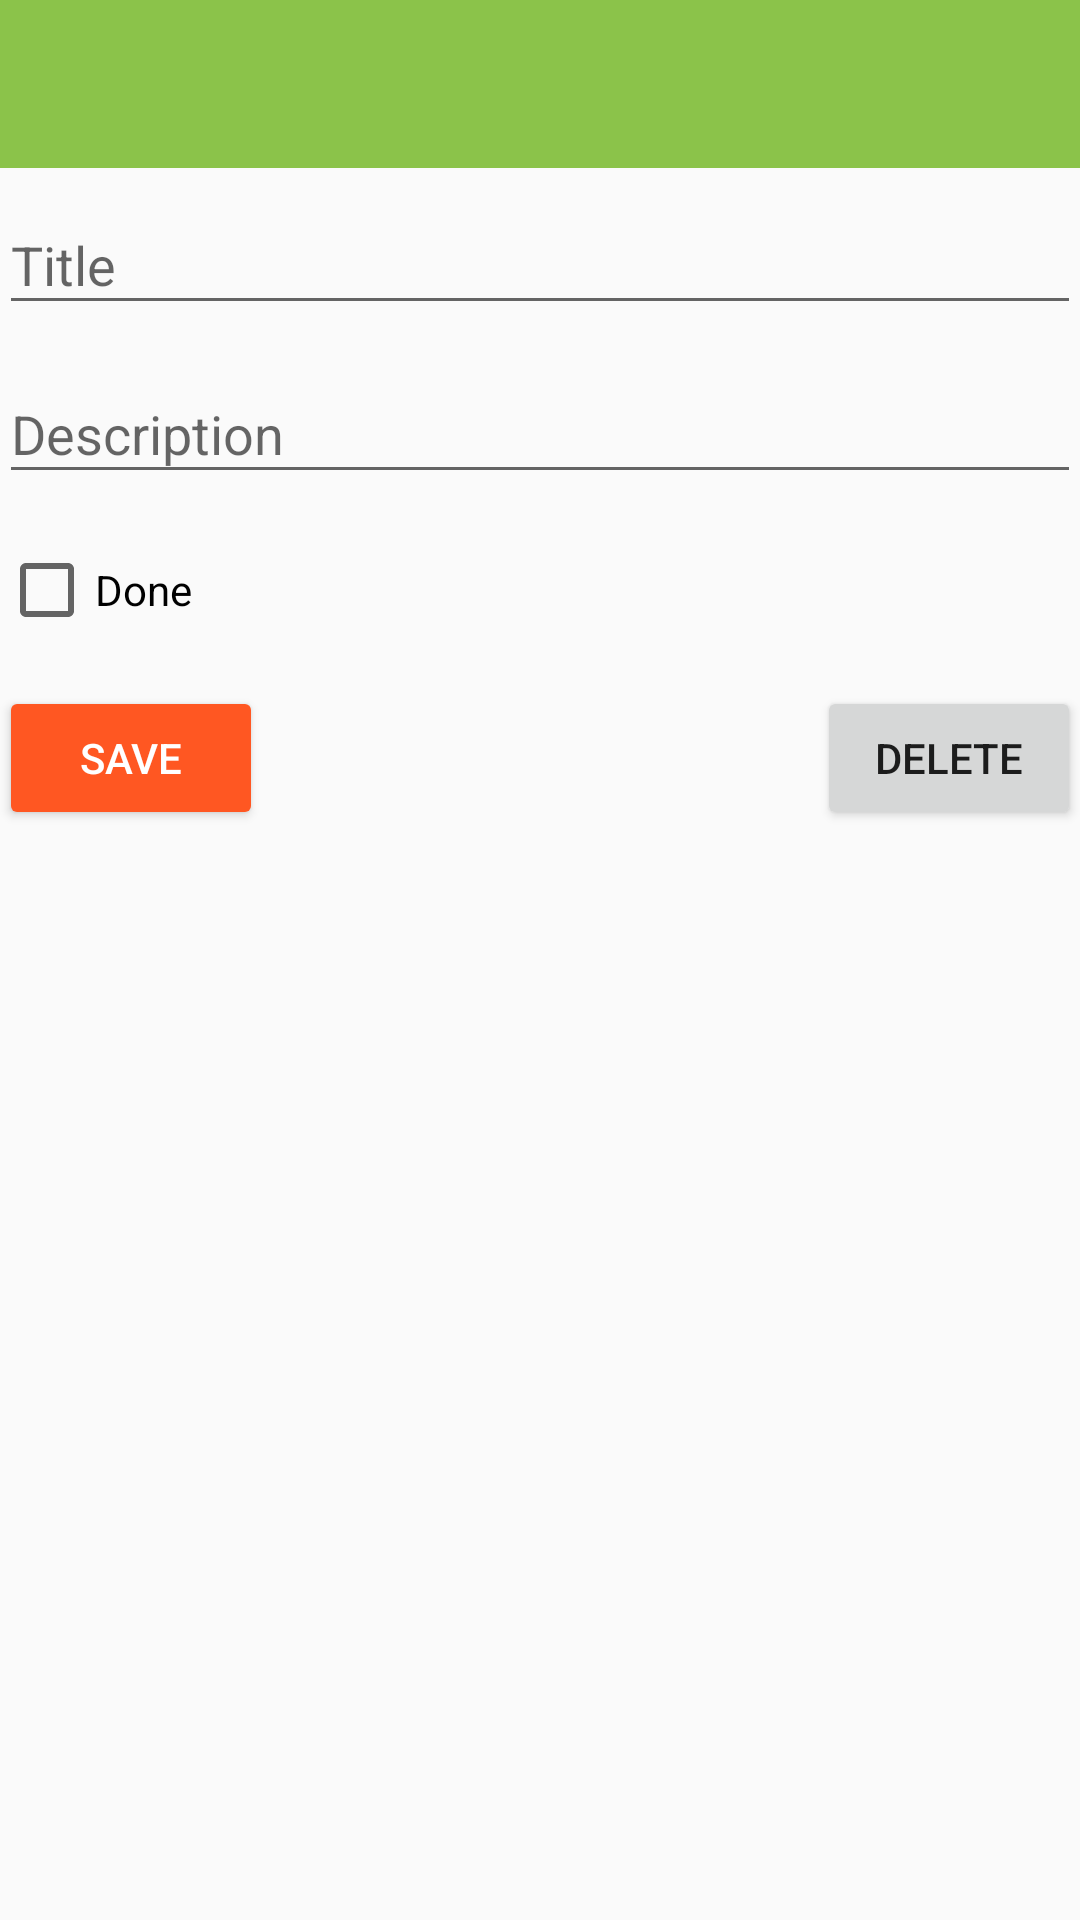

Reconstruct the res/layout file that produces this screen, plus the resources it refers to.
<!-- AndroidManifest.xml: activity theme AppTheme.NoActionBar -->
<!-- res/layout/activity_create_or_edit.xml -->
<?xml version="1.0" encoding="utf-8"?>
<LinearLayout
    xmlns:android="http://schemas.android.com/apk/res/android"
    xmlns:app="http://schemas.android.com/apk/res-auto"
    android:orientation="vertical"
    android:layout_width="match_parent"
    android:layout_height="match_parent">

    <android.support.design.widget.AppBarLayout
        android:layout_width="match_parent"
        android:layout_height="wrap_content"
        android:theme="@style/AppTheme.AppBarOverlay">

        <android.support.v7.widget.Toolbar
            android:id="@+id/toolbar"
            android:layout_width="match_parent"
            android:layout_height="?attr/actionBarSize"
            android:background="?attr/colorPrimary"
            app:popupTheme="@style/AppTheme.PopupOverlay"/>

    </android.support.design.widget.AppBarLayout>

    <LinearLayout
        android:layout_width="match_parent"
        android:layout_height="wrap_content"
        android:orientation="vertical"
        android:padding="@dimen/activity_margin">

        <android.support.design.widget.TextInputLayout
            android:layout_width="match_parent"
            android:layout_height="wrap_content"
            android:layout_marginBottom="4dp">

            <android.support.design.widget.TextInputEditText
                android:id="@+id/title"
                android:layout_width="match_parent"
                android:layout_height="wrap_content"
                android:imeOptions="actionNext"
                android:maxLines="1"
                android:hint="Title" />

        </android.support.design.widget.TextInputLayout>

        <android.support.design.widget.TextInputLayout
            android:layout_width="match_parent"
            android:layout_height="wrap_content"
            android:layout_marginBottom="16dp">

            <android.support.design.widget.TextInputEditText
                android:id="@+id/description"
                android:layout_width="match_parent"
                android:layout_height="wrap_content"
                android:imeOptions="actionNext"
                android:hint="Description" />

        </android.support.design.widget.TextInputLayout>

        <CheckBox
            android:id="@+id/done"
            android:layout_width="match_parent"
            android:layout_height="wrap_content"
            android:text="Done" />

        <LinearLayout
            android:layout_width="match_parent"
            android:layout_height="wrap_content"
            android:layout_marginTop="16dp"
            android:orientation="horizontal">

            <Button
                android:id="@+id/save"
                android:layout_width="wrap_content"
                android:layout_height="wrap_content"
                style="@style/SaveStyle"
                android:text="Save" />

            <Space
                android:layout_width="0dp"
                android:layout_height="0dp"
                android:layout_weight="1" />

            <Button
                android:id="@+id/delete"
                android:layout_width="wrap_content"
                android:layout_height="wrap_content"
                android:text="Delete" />

        </LinearLayout>

    </LinearLayout>

</LinearLayout>
<!-- resources referenced by this layout -->
<resources>
  <style name="AppTheme.AppBarOverlay" parent="ThemeOverlay.AppCompat.Dark.ActionBar" />
  <style name="AppTheme.PopupOverlay" parent="ThemeOverlay.AppCompat.Light" />
  <style name="SaveStyle" parent="Widget.AppCompat.Button.Colored">
          <item name="colorButtonNormal">@color/colorAccent</item>
          <item name="android:textColor">#FFFFFF</item>
      </style>
  <style name="AppTheme.NoActionBar">
          <item name="windowActionBar">false</item>
          <item name="windowNoTitle">true</item>
      </style>
  <color name="colorAccent">#FF5722</color>
</resources>
